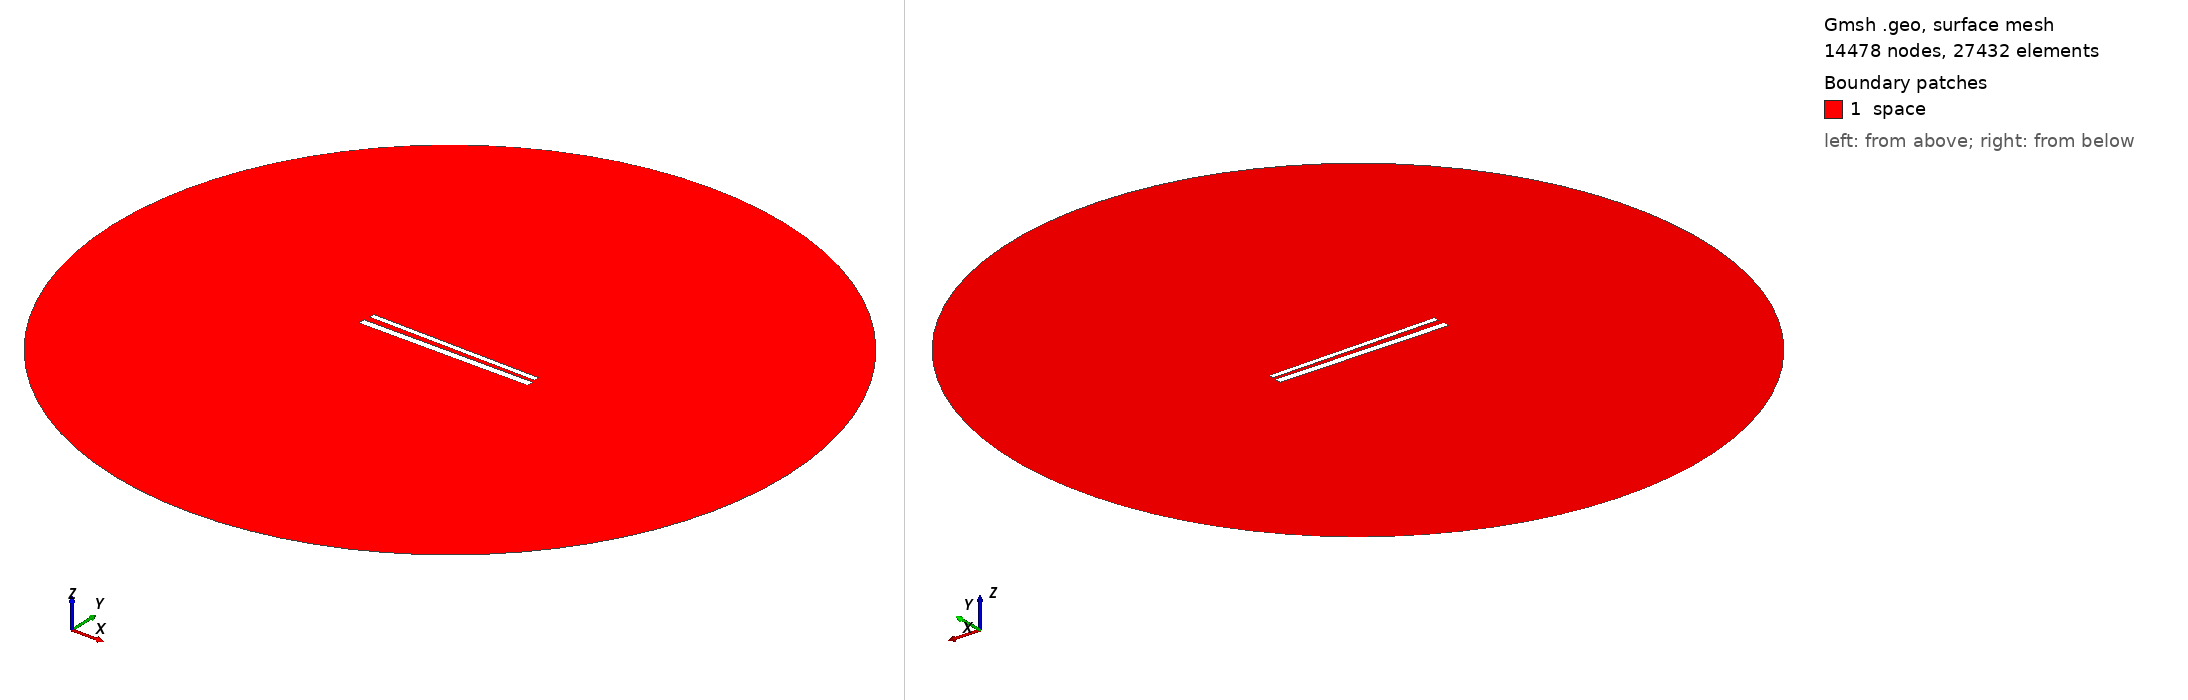

Gmsh geometry script, surface-meshed: 14478 nodes, 27432 surface elements. Boundary patches (legend numbers): 1 space. Left view from above one corner, right view from below the opposite corner. Legend entries are the model's physical surfaces. The drawing asked Gmsh for element sizes between 1% and 20% of the model's largest extent; the script's own settings can give other sizes.

=== 590.geo (drawn) ===
// Set the geometry kernel
SetFactory("OpenCASCADE");

//---------------------------------------
// Rectangles
//---------------------------------------

// Rectangle 1 (top)
Point(1) = {-49.62222222222222, 1.5722222222222222, 0, 1.0};
Point(2) = {49.62222222222222, 1.5722222222222222, 0, 1.0};
Point(3) = {49.62222222222222, 4.816666666666666, 0, 1.0};
Point(4) = {-49.62222222222222, 4.816666666666666, 0, 1.0};

Line(1) = {1, 2};
Line(2) = {2, 3};
Line(3) = {3, 4};
Line(4) = {4, 1};

Line Loop(1) = {1, 2, 3, 4};
Plane Surface(1) = {1};

Rotate { {0, 0, 1}, {0,  1.1944444444444444,  0}, -0.017 } {
  Surface{1};
}

// Rectangle 2 (bottom)
Point(5) = {-50,-1.1944444444444444, 0, 1.0};
Point(6) = { 50,-1.1944444444444444, 0, 1.0};
Point(7) = { 50,-5.194444444444445, 0, 1.0};
Point(8) = {-50,-5.194444444444445, 0, 1.0};

Line(5) = {5, 6};
Line(6) = {6, 7};
Line(7) = {7, 8};
Line(8) = {8, 5};

Line Loop(2) = {5, 6, 7, 8};
Plane Surface(2) = {2}; 


//---------------------------------------
// Circle
//---------------------------------------

// Define points
Point(9) = {0, 0, 0};        // Center
Point(10) = {200, 0, 0};     // Start point
Point(11) = {0, 200, 0};     // 90 degrees
Point(12) = {-200, 0, 0};    // 180 degrees
Point(13) = {0, -200, 0};    // 270 degrees

// Define circle arcs (each needs start, center, end)
Circle(9) = {10, 9, 11};
Circle(10) = {11, 9, 12};
Circle(11) = {12, 9, 13};
Circle(12) = {13, 9, 10};

// Define curve loop and surface if needed
Curve Loop(3) = {9, 10, 11, 12};
Surface(3) = {3};

// Subtract Rectangles from Circle
BooleanDifference{ Surface{3}; Delete; }{ Surface{1}; Surface{2}; Delete; }

//---------------------------------------
// Transfinite Lines and Surface
//---------------------------------------
r = 7;
Transfinite Line {1, 3} = 50*r Using Progression 1;
Transfinite Line {2, 4} = 2*r Using Progression 1;
Transfinite Line {5, 7} = 50*r Using Progression 1;
Transfinite Line {6, 8} = 2*r Using Progression 1;
Transfinite Line {9, 10, 11, 12} = 20 Using Progression 1;

//---------------------------------------
// Define Physical Groups
//---------------------------------------                

//--- Physical Curves
// Physical groups for boundaries
Physical Line("force_segment", 10) = {1};
Physical Line("upper_plate", 11) = {2, 3, 4};
Physical Line("lower_plate", 12) = {5, 6, 7, 8};
Physical Line("boundary", 20) = {9, 10, 11, 12};

//--- Physical Surfaces
Physical Surface("space", 30) = {3};

//---------------------------------------
// 6. Generate the Mesh
//---------------------------------------
Mesh 2;  // 2D mesh generation
